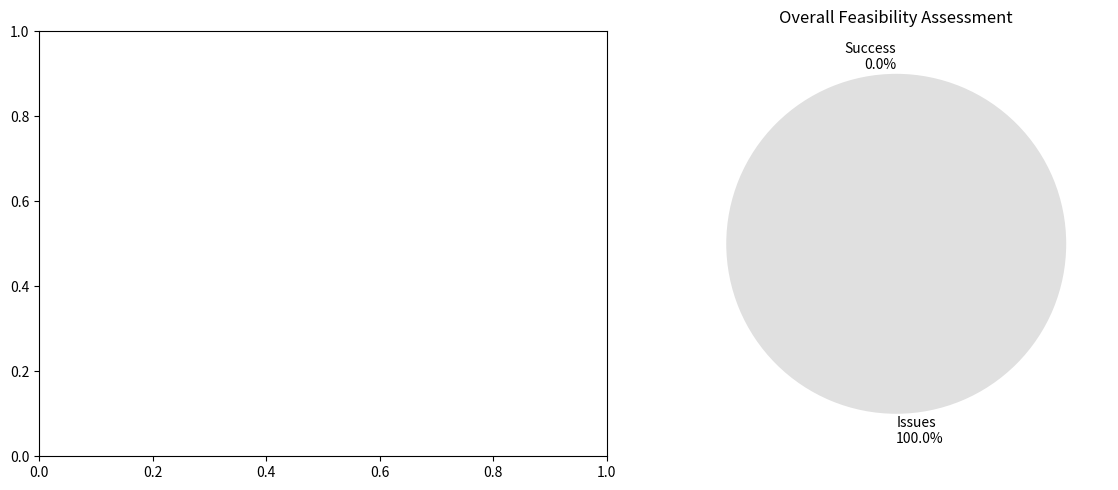

Source code (Python):
#!/usr/bin/env python3
"""
第3天：結果評估和可行性分析
目標：分析前兩天的測試結果，評估整體可行性
"""

import json
import os
from datetime import datetime
import matplotlib.pyplot as plt
import pandas as pd
from PIL import Image
import numpy as np

class Day3Evaluator:
    def __init__(self):
        self.results_dir = "day3_evaluation"
        os.makedirs(self.results_dir, exist_ok=True)
        
    def load_test_results(self):
        """載入前兩天的測試結果"""
        results = {}
        
        # 載入第1天結果
        day1_file = "day1_results/day1_report.json"
        if os.path.exists(day1_file):
            with open(day1_file, "r", encoding="utf-8") as f:
                results["day1"] = json.load(f)
        else:
            print("⚠️ 未找到第1天測試結果")
            results["day1"] = None
        
        # 載入第2天結果
        day2_file = "day2_results/day2_report.json"
        if os.path.exists(day2_file):
            with open(day2_file, "r", encoding="utf-8") as f:
                results["day2"] = json.load(f)
        else:
            print("⚠️ 未找到第2天測試結果")
            results["day2"] = None
        
        return results
    
    def analyze_success_rates(self, results):
        """分析成功率"""
        analysis = {
            "day1_success_rate": 0,
            "day2_success_rate": 0,
            "overall_success_rate": 0
        }
        
        if results["day1"]:
            analysis["day1_success_rate"] = results["day1"].get("success_rate", 0)
        
        if results["day2"]:
            analysis["day2_success_rate"] = results["day2"].get("success_rate", 0)
        
        # 計算整體成功率
        rates = []
        if results["day1"]:
            rates.append(results["day1"].get("success_rate", 0))
        if results["day2"]:
            rates.append(results["day2"].get("success_rate", 0))
        
        analysis["overall_success_rate"] = sum(rates) / len(rates) if rates else 0
        
        return analysis
    
    def create_visual_report(self, results, analysis):
        """創建視覺化報告"""
        try:
            import matplotlib.pyplot as plt
            
            # 創建成功率圖表
            fig, (ax1, ax2) = plt.subplots(1, 2, figsize=(12, 5))
            
            # 每日成功率
            days = []
            rates = []
            if results["day1"]:
                days.append("Day 1\nBasic Tests")
                rates.append(analysis["day1_success_rate"] * 100)
            if results["day2"]:
                days.append("Day 2\nAdvanced Tests")
                rates.append(analysis["day2_success_rate"] * 100)
            
            if days:
                ax1.bar(days, rates, color=['#4CAF50', '#2196F3'])
                ax1.set_ylabel('Success Rate (%)')
                ax1.set_title('Daily Test Success Rates')
                ax1.set_ylim(0, 100)
                
                # 添加數值標籤
                for i, rate in enumerate(rates):
                    ax1.text(i, rate + 2, f'{rate:.1f}%', ha='center', va='bottom')
            
            # 整體評估
            overall_rate = analysis["overall_success_rate"] * 100
            colors = ['#4CAF50' if overall_rate >= 80 else '#FF9800' if overall_rate >= 60 else '#F44336']
            ax2.pie([overall_rate, 100 - overall_rate], 
                   labels=[f'Success\n{overall_rate:.1f}%', f'Issues\n{100-overall_rate:.1f}%'],
                   colors=[colors[0], '#E0E0E0'],
                   startangle=90)
            ax2.set_title('Overall Feasibility Assessment')
            
            plt.tight_layout()
            plt.savefig(os.path.join(self.results_dir, "success_rate_analysis.png"), dpi=300, bbox_inches='tight')
            plt.close()
            
            print("✅ 視覺化報告已生成")
            
        except ImportError:
            print("⚠️ matplotlib 未安裝，跳過視覺化報告生成")
        except Exception as e:
            print(f"⚠️ 視覺化報告生成失敗: {e}")
    
    def generate_feasibility_assessment(self, results, analysis):
        """生成可行性評估報告"""
        
        # 基於成功率判斷可行性
        overall_rate = analysis["overall_success_rate"]
        
        if overall_rate >= 0.8:
            feasibility = "HIGH"
            recommendation = "強烈建議繼續開發。系統表現優秀，可以進入生產階段的準備。"
            next_steps = [
                "準備更大規模的時尚圖片數據集",
                "實施 LoRA 或 DreamBooth 微調",
                "開發用戶界面",
                "進行性能優化"
            ]
        elif overall_rate >= 0.6:
            feasibility = "MEDIUM"
            recommendation = "可行性中等。建議先解決發現的問題，然後再繼續開發。"
            next_steps = [
                "分析失敗案例，改進提示詞生成",
                "調整 SD 參數設定",
                "擴充測試數據集",
                "考慮使用更先進的模型"
            ]
        else:
            feasibility = "LOW"
            recommendation = "當前可行性較低。建議重新評估技術方案或尋找替代方法。"
            next_steps = [
                "檢查 SD 模型是否適合時尚領域",
                "考慮使用專門的時尚生成模型",
                "重新設計提示詞策略",
                "評估硬體和環境需求"
            ]
        
        # 技術問題分析
        technical_issues = []
        if results["day1"] and results["day1"].get("success_rate", 0) < 0.8:
            technical_issues.append("基礎 API 生成存在穩定性問題")
        if results["day2"] and results["day2"].get("success_rate", 0) < 0.8:
            technical_issues.append("圖片分析和自動提示詞生成需要改進")
        
        assessment = {
            "feasibility_level": feasibility,
            "overall_success_rate": overall_rate,
            "recommendation": recommendation,
            "next_steps": next_steps,
            "technical_issues": technical_issues,
            "evaluation_date": datetime.now().isoformat()
        }
        
        return assessment
    
    def create_final_report(self, results, analysis, assessment):
        """創建最終報告"""
        
        report = {
            "evaluation_summary": {
                "test_period": "3 days",
                "total_tests_conducted": 0,
                "overall_success_rate": analysis["overall_success_rate"],
                "feasibility_assessment": assessment["feasibility_level"]
            },
            "day_by_day_results": {},
            "technical_analysis": analysis,
            "feasibility_assessment": assessment,
            "conclusions": {
                "strengths": [],
                "weaknesses": [],
                "opportunities": [],
                "threats": []
            }
        }
        
        # 統計總測試數
        total_tests = 0
        if results["day1"]:
            report["day_by_day_results"]["day1"] = results["day1"]
            total_tests += results["day1"].get("fashion_prompts_tested", 0)
        
        if results["day2"]:
            report["day_by_day_results"]["day2"] = results["day2"]
            total_tests += results["day2"].get("tests_run", 0)
        
        report["evaluation_summary"]["total_tests_conducted"] = total_tests
        
        # SWOT 分析
        if analysis["overall_success_rate"] >= 0.7:
            report["conclusions"]["strengths"].append("API 集成成功，基礎功能穩定")
        if results["day2"] and results["day2"].get("success_rate", 0) > 0.5:
            report["conclusions"]["strengths"].append("圖片分析和自動提示詞生成展現潛力")
        
        if analysis["overall_success_rate"] < 0.8:
            report["conclusions"]["weaknesses"].append("整體成功率有待提升")
        if not results["day1"] or not results["day2"]:
            report["conclusions"]["weaknesses"].append("測試數據不完整")
        
        report["conclusions"]["opportunities"] = [
            "時尚 AI 市場需求巨大",
            "Stable Diffusion 技術日趨成熟",
            "可與現有時尚平台集成"
        ]
        
        report["conclusions"]["threats"] = [
            "競爭對手可能先行進入市場",
            "技術變化快速",
            "版權和原創性問題"
        ]
        
        return report
    
    def run_evaluation(self):
        """運行第3天評估"""
        print("=" * 50)
        print("第3天評估開始：結果分析和可行性評估")
        print("=" * 50)
        
        # 載入測試結果
        results = self.load_test_results()
        
        # 分析成功率
        analysis = self.analyze_success_rates(results)
        
        # 生成可行性評估
        assessment = self.generate_feasibility_assessment(results, analysis)
        
        # 創建視覺化報告
        self.create_visual_report(results, analysis)
        
        # 創建最終報告
        final_report = self.create_final_report(results, analysis, assessment)
        
        # 保存最終報告
        with open(os.path.join(self.results_dir, "final_feasibility_report.json"), "w", encoding="utf-8") as f:
            json.dump(final_report, f, ensure_ascii=False, indent=2)
        
        # 輸出摘要
        print("\n" + "=" * 50)
        print("📊 3天可行性測試結果摘要")
        print("=" * 50)
        print(f"整體成功率: {analysis['overall_success_rate']*100:.1f}%")
        print(f"可行性評估: {assessment['feasibility_level']}")
        print(f"建議: {assessment['recommendation']}")
        print("\n下一步行動:")
        for i, step in enumerate(assessment['next_steps'], 1):
            print(f"  {i}. {step}")
        
        print(f"\n📄 完整報告已保存至: {os.path.join(self.results_dir, 'final_feasibility_report.json')}")
        
        return final_report

if __name__ == "__main__":
    evaluator = Day3Evaluator()
    evaluator.run_evaluation()
